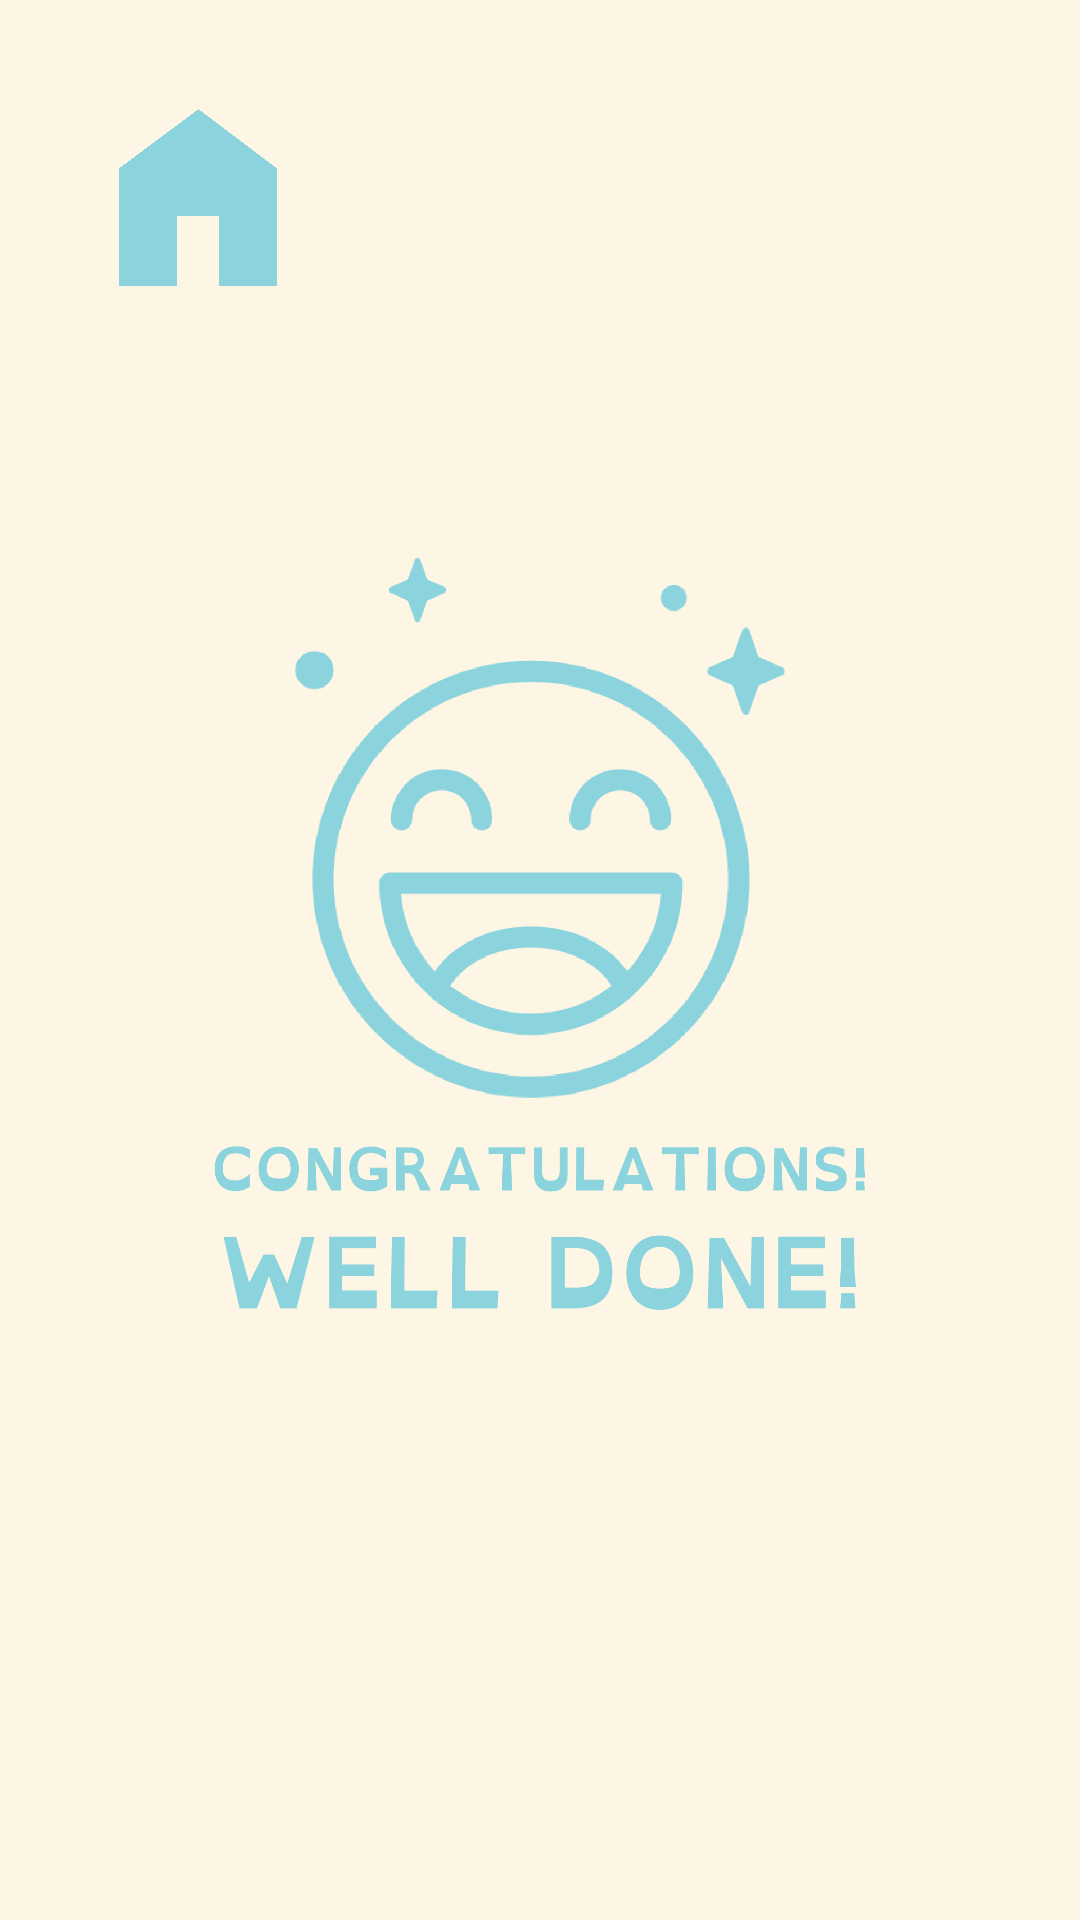

The Android layout XML behind this screen, and the referenced resources:
<!-- AndroidManifest.xml: application theme AppTheme -->
<!-- res/layout/last.xml -->
<?xml version="1.0" encoding="utf-8"?>
<RelativeLayout xmlns:android="http://schemas.android.com/apk/res/android"
    xmlns:app="http://schemas.android.com/apk/res-auto"
    xmlns:tools="http://schemas.android.com/tools"
    android:layout_width="match_parent"
    android:layout_height="match_parent"
    android:orientation="vertical"
    android:padding="16dp"
    android:weightSum="10"
    tools:context=".last">

    <ImageView
        android:id="@+id/imageView10"
        android:layout_width="60dp"
        android:layout_height="60dp"
        android:layout_alignParentStart="true"
        android:layout_alignParentTop="true"
        android:layout_marginStart="20dp"
        android:layout_marginTop="20dp"
        app:srcCompat="@drawable/home" />

    <ImageView
        android:id="@+id/imageView6"
        android:layout_width="match_parent"
        android:layout_height="wrap_content"
        app:srcCompat="@drawable/congrats" />


</RelativeLayout>
<!-- resources referenced by this layout -->
<resources>
  <!-- drawable congrats: png bitmap (drawable, 91155 bytes) -->
  <!-- drawable home: png bitmap (drawable, 29370 bytes) -->
  <style name="AppTheme" parent="Theme.AppCompat.Light.NoActionBar">
          <item name="android:windowBackground">@color/background</item>
          <item name="colorPrimary">@color/colorPrimary</item>
          <item name="colorPrimaryDark">@color/colorPrimaryDark</item>
          <item name="colorAccent">@color/colorAccent</item>
      </style>
  <color name="background">#fef6e4</color>
  <color name="colorPrimary">#fef6e4</color>
  <color name="colorPrimaryDark">#fef6e4</color>
  <color name="colorAccent">#03DAC5</color>
</resources>
